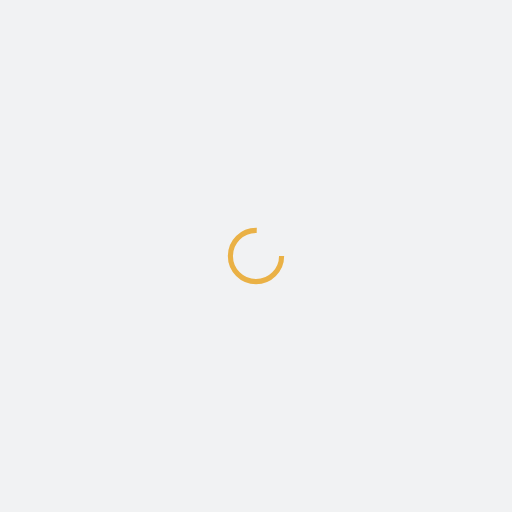
t = 0.00 s
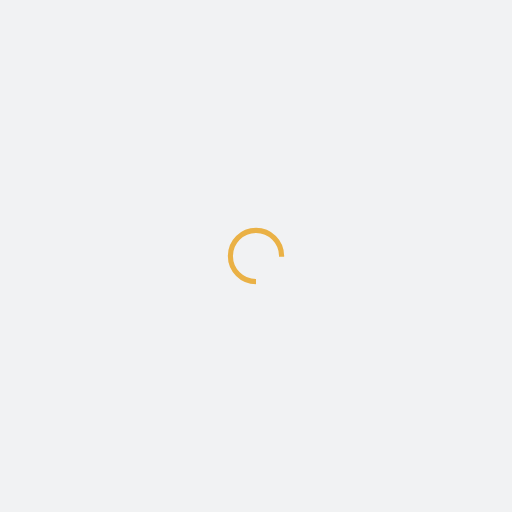
t = 0.25 s
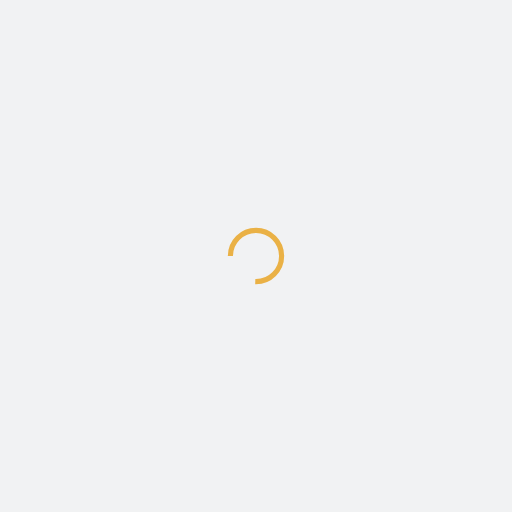
t = 0.50 s
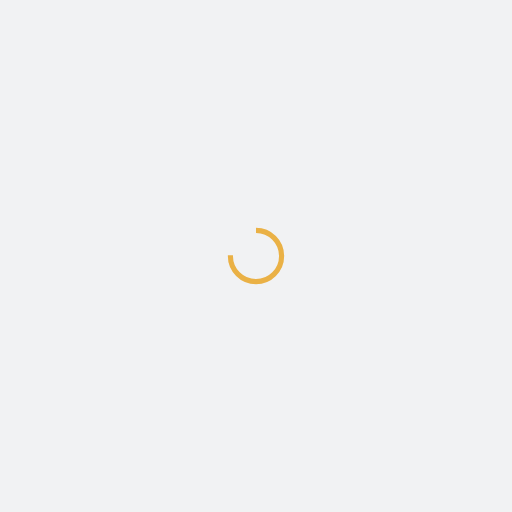
t = 0.75 s

The animated SVG that drew these frames (rendered in a browser with its animation timeline set to each time). Animation: 1 SMIL element (animateTransform=1); one cycle of 1.00 s, repeats indefinitely.

<?xml version="1.0" encoding="utf-8"?>
<svg xmlns="http://www.w3.org/2000/svg" xmlns:xlink="http://www.w3.org/1999/xlink" style="margin: auto; background: rgb(241, 242, 243); display: block; shape-rendering: auto;" width="200px" height="200px" viewBox="0 0 100 100" preserveAspectRatio="xMidYMid">
<circle cx="50" cy="50" fill="none" stroke="#eab145" stroke-width="1" r="5" stroke-dasharray="23.561944901923447 9.853981633974483">
  <animateTransform attributeName="transform" type="rotate" repeatCount="indefinite" dur="1s" values="0 50 50;360 50 50" keyTimes="0;1"></animateTransform>
</circle>
<!-- [ldio] generated by https://loading.io/ --></svg>
